Run: headless pygame with SDL's dummy video driver; simulated clock (each Clock.tick advances the game by its frame time, no real sleeping); random seed 0; keys injected as events and as key.get_pressed() state; no mouse input.
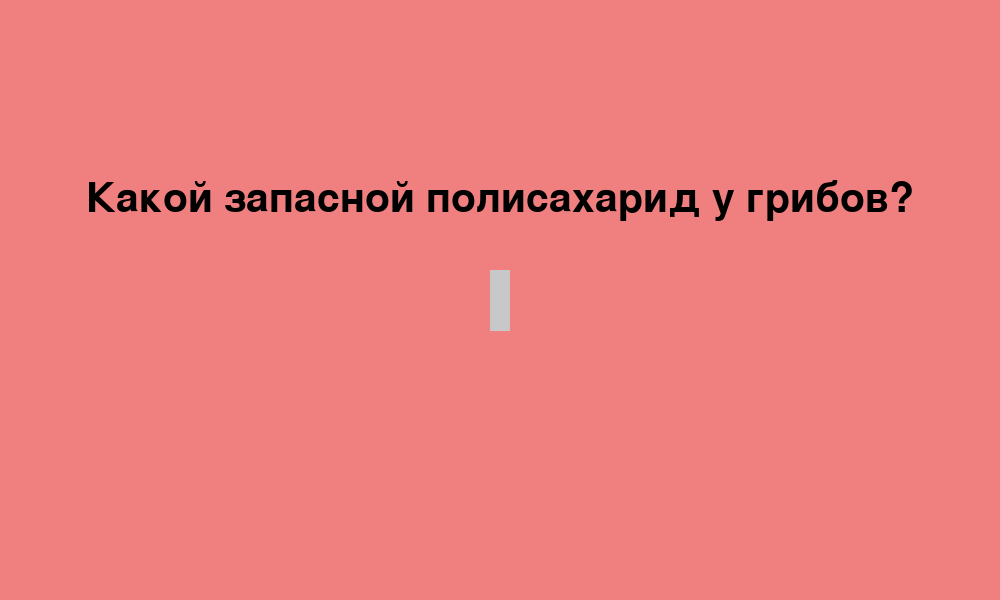
Frame 1 of 4 · flips 1–60 · no input
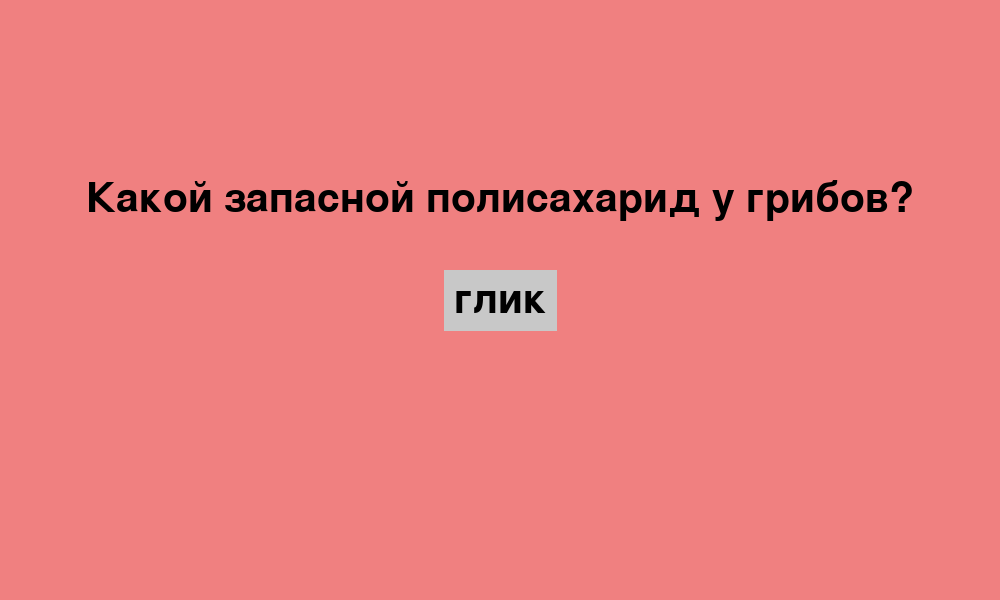
Frame 2 of 4 · flips 61–180 · tapped SPACE, RETURN · held RIGHT (→), D
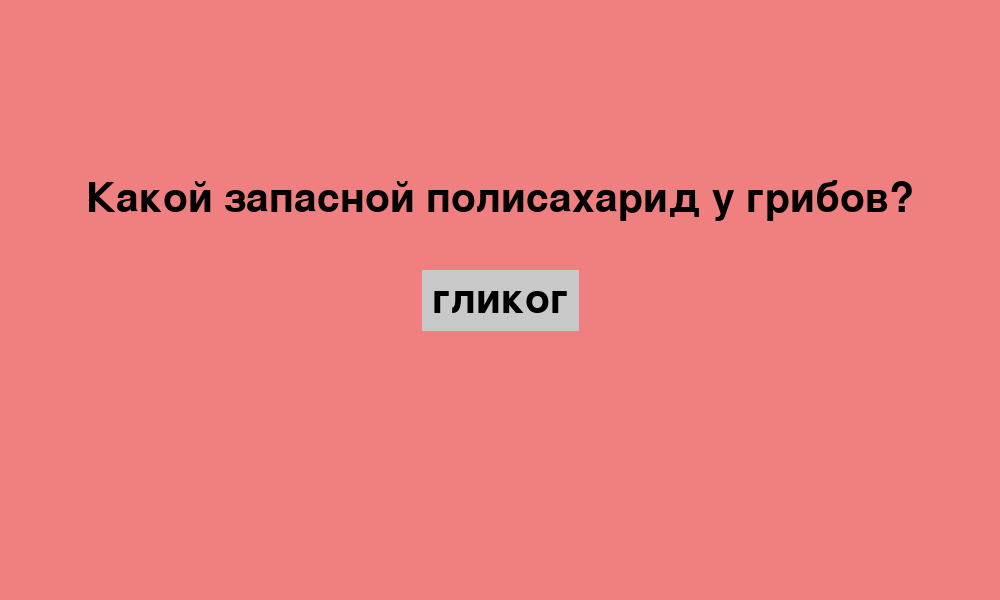
Frame 3 of 4 · flips 181–300 · held DOWN (↓), S
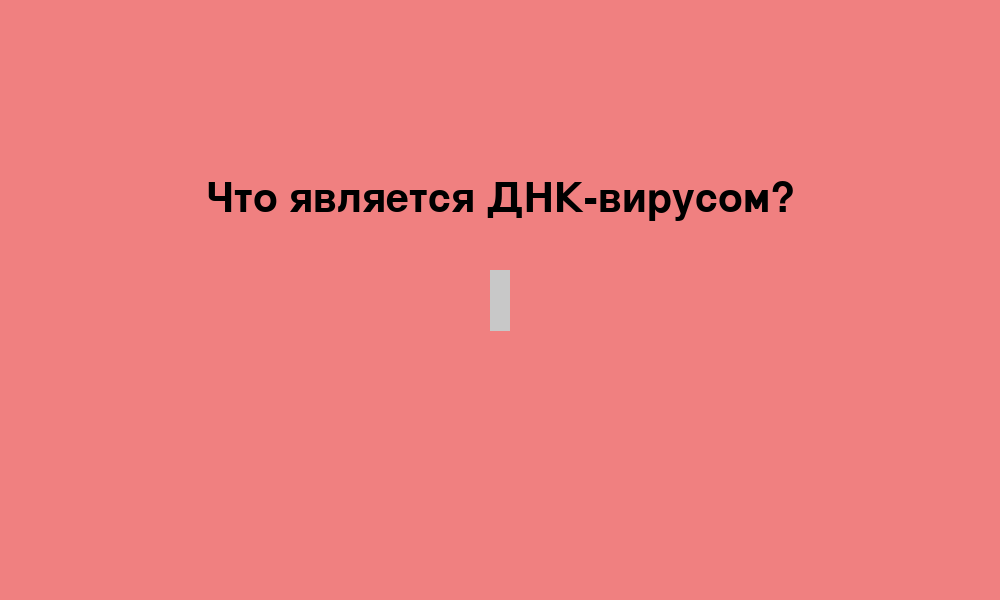
Frame 4 of 4 · flips 301–420 · held LEFT (←), A, UP (↑), W

The pygame program that drew these frames:

import pygame
import sys

# Initialization Pygame
pygame.init()

# Window
WIDTH, HEIGHT = 1000, 600
screen = pygame.display.set_mode((WIDTH, HEIGHT))
pygame.display.set_caption("Умная Викторина")
clock = pygame.time.Clock()

# Colors
WHITE = (240, 128, 128)
BLACK = (0, 0, 0)
GRAY = (200, 200, 200)
SALMON = (250, 128, 114)

# Шрифт
font = pygame.font.Font(None, 60)

# Вопросы и ответы
questions = [
    {"question": "Какой запасной полисахарид у грибов?", "answer": "гликоген"},
    {"question": "Что является ДНК-вирусом?", "answer": "грипп"},
    {"question": "Какой орган выделяет инсулин?", "answer": "поджелудочная железа"},
    {"question": "Как называется кислородное дыхание?", "answer": "аэробное"},
    {"question": "Сколько у здорового человека хромосом?", "answer": "47"},
]

# Текущие состояния
current_question = 0
user_input = ""  # Поле ввода пользователя
show_congratulation = False  # Отображать ли окно с поздравлением
answer_complete = False  # Завершен ли ввод полного ответа
game_over = False  # Флаг завершения игры
incorrect_steps = 0  # Количество шагов для неправильного ввода в пятом вопросе

def draw_question(question, user_input):
    """Отрисовка текущего вопроса и введенного текста."""
    screen.fill(WHITE)

    # Вопрос
    question_surface = font.render(question, True, BLACK)
    question_rect = question_surface.get_rect(center=(WIDTH // 2, HEIGHT // 3))
    screen.blit(question_surface, question_rect)

    # Поле ввода
    input_surface = font.render(user_input, True, BLACK)
    input_rect = input_surface.get_rect(center=(WIDTH // 2, HEIGHT // 2))
    pygame.draw.rect(screen, GRAY, input_rect.inflate(20, 20))
    screen.blit(input_surface, input_rect)

def draw_congratulation():
    """Отрисовка окна с поздравлением."""
    screen.fill(SALMON)
    congrats_surface = font.render("Правильно!", True, BLACK)
    congrats_rect = congrats_surface.get_rect(center=(WIDTH // 2, HEIGHT // 2))
    screen.blit(congrats_surface, congrats_rect)
    subtext_surface = font.render("Нажмите любую клавишу для продолжения...", True, BLACK)
    subtext_rect = subtext_surface.get_rect(center=(WIDTH // 2, HEIGHT // 2 + 50))
    screen.blit(subtext_surface, subtext_rect)

def draw_game_over():
    """Отрисовка окна с окончанием игры."""
    screen.fill(SALMON)
    end_text = font.render("Вы проебали!", True, BLACK)
    end_text_rect = end_text.get_rect(center=(WIDTH // 2, HEIGHT // 2))
    screen.blit(end_text, end_text_rect)

def main():
    global current_question, user_input, show_congratulation, answer_complete, game_over, incorrect_steps

    running = True
    while running:
        for event in pygame.event.get():
            if event.type == pygame.QUIT:
                running = False

            # Обработка ввода
            elif event.type == pygame.KEYDOWN:
                if game_over:
                    # Если игра завершена, ничего не делаем
                    continue
                if show_congratulation:
                    # После поздравления переходим к следующему вопросу
                    show_congratulation = False
                    user_input = ""
                    answer_complete = False
                    current_question += 1
                    if current_question >= len(questions):
                        running = False
                else:
                    # Логика ввода ответа
                    correct_answer = questions[current_question]["answer"]

                    # Для первых 4 вопросов
                    if current_question < 4:
                        if not answer_complete:
                            if len(user_input) < len(correct_answer):
                                user_input += correct_answer[len(user_input)]
                            if user_input == correct_answer:
                                answer_complete = True
                        else:
                            show_congratulation = True
                    # Логика для пятого вопроса (Сколько у здорового человека хромосом?)
                    elif current_question == 4:
                        if incorrect_steps == 0:
                            user_input = "4"  # Первое неправильное нажатие
                            incorrect_steps += 1
                        elif incorrect_steps == 1:
                            user_input = "47"  # Второе неправильное нажатие
                            incorrect_steps += 1
                        elif incorrect_steps == 2:
                            game_over = True  # После третьего нажатия заканчиваем игру

        # Рендер экрана
        if game_over:
            # Если игра завершена, показываем экран с окончанием игры
            draw_game_over()
        elif current_question < len(questions):
            if show_congratulation:
                draw_congratulation()
            else:
                draw_question(questions[current_question]["question"], user_input)
        else:
            screen.fill(SALMON)
            end_text = font.render("Вы проебали! И вы называете себя бмом????", True, BLACK)
            end_text_rect = end_text.get_rect(center=(WIDTH // 2, HEIGHT // 2))
            screen.blit(end_text, end_text_rect)

        pygame.display.flip()
        clock.tick(30)

    pygame.quit()
    sys.exit()

if __name__ == "__main__":
    main()
